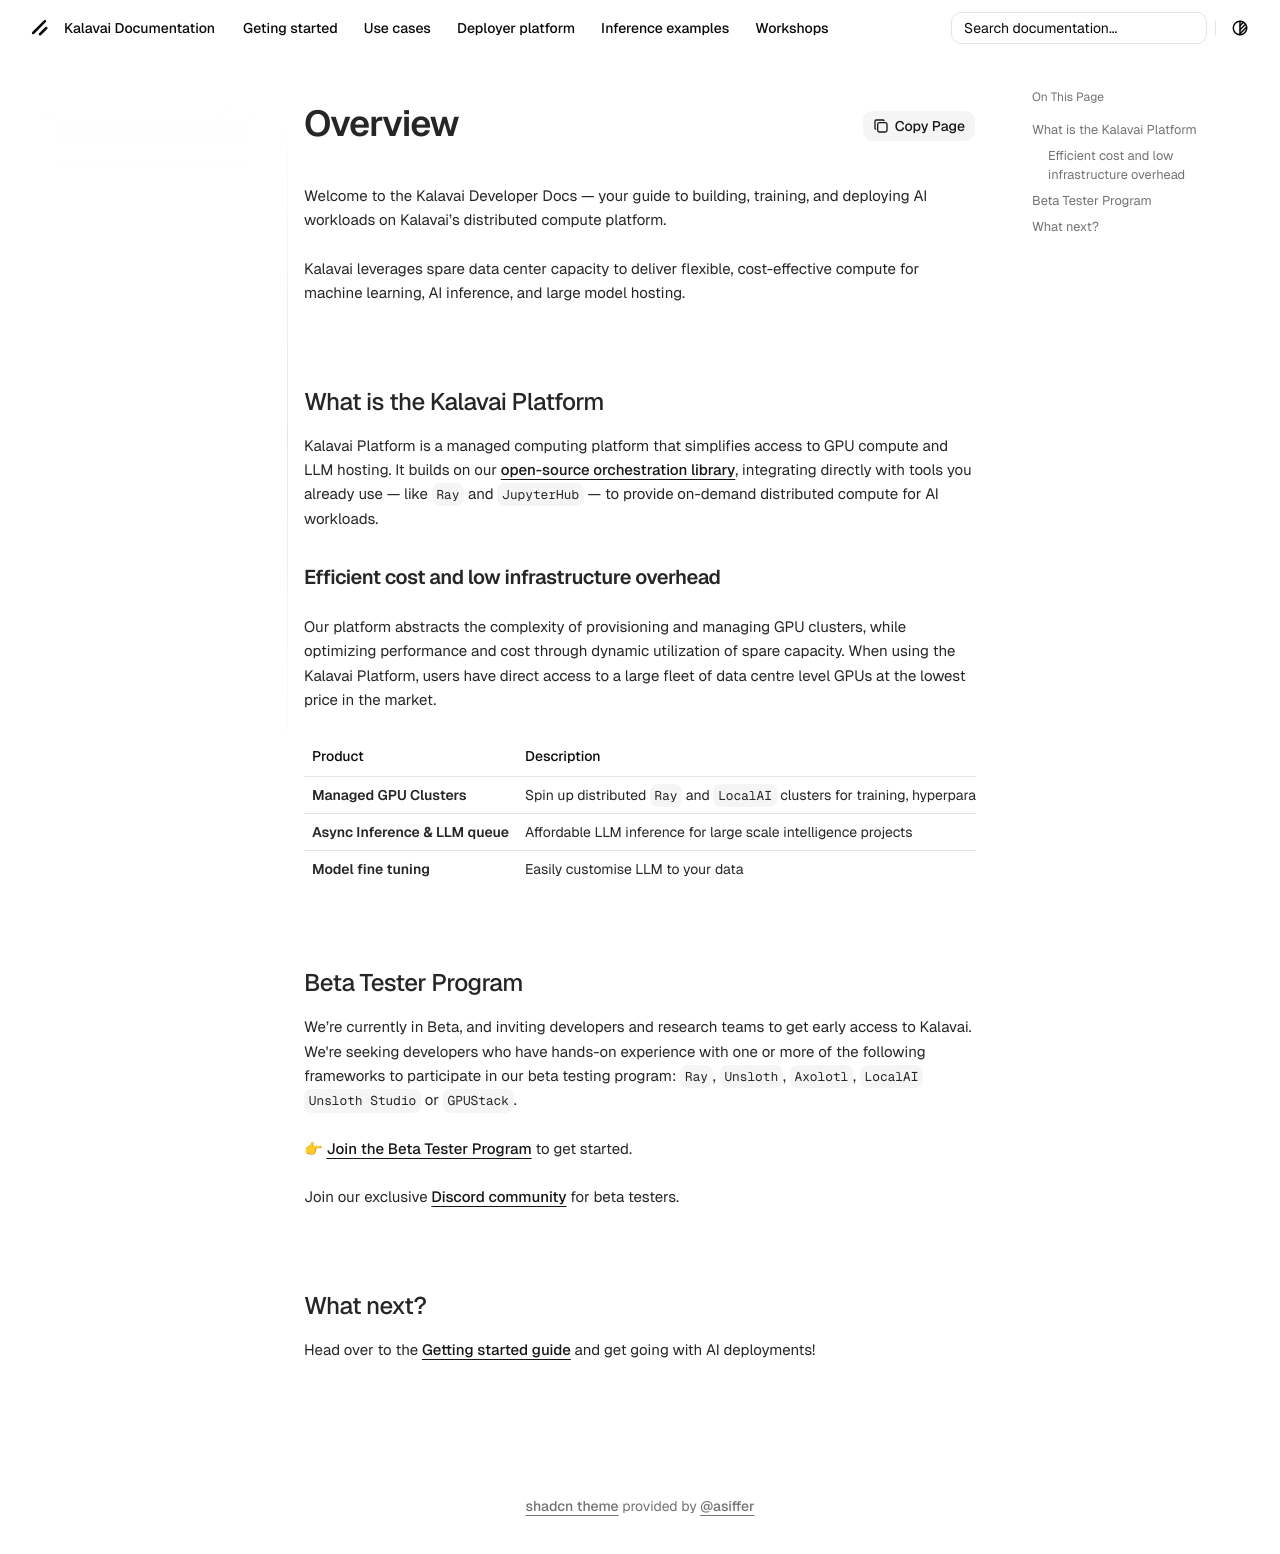

repository: kalavai-net/kalavai-client · page: deployer/overview/index.html · generator: mkdocs

---
tags:
  - managed platform
  - hosted clusters
---

# Kalavai Developer Documentation

Welcome to the Kalavai Developer Docs — your guide to building, training, and deploying AI workloads on Kalavai’s distributed compute platform.

Kalavai leverages spare data center capacity to deliver flexible, cost-effective compute for machine learning, AI inference, and large model hosting.


## What is the Kalavai Platform

Kalavai Platform is a managed computing platform that simplifies access to GPU compute and LLM hosting. It builds on our [open-source orchestration library](https://github.com/kalavai-net/kalavai-client), integrating directly with tools you already use — like `Ray` and `JupyterHub` — to provide on-demand distributed compute for AI workloads.


### Efficient cost and low infrastructure overhead

Our platform abstracts the complexity of provisioning and managing GPU clusters, while optimizing performance and cost through dynamic utilization of spare capacity. When using the Kalavai Platform, users have direct access to a large fleet of data centre level GPUs at the lowest price in the market.

| Product                       | Description                                                                                                 |
| ----------------------------- | ----------------------------------------------------------------------------------------------------------- |
| **Managed GPU Clusters**      | Spin up distributed `Ray` and `LocalAI` clusters for training, hyperparameter tuning, reinforcement learning and custom workloads.           |
| **Async Inference & LLM queue**   | Affordable LLM inference for large scale intelligence projects |
| **Model fine tuning** | Easily customise LLM to your data |


## Beta Tester Program

We’re currently in Beta, and inviting developers and research teams to get early access to Kalavai. We're seeking developers who have hands-on experience with one or more of the following frameworks to participate in our beta testing program: `Ray`, `Unsloth`, `Axolotl`, `LocalAI` `Unsloth Studio` or `GPUStack`.

👉 [Join the Beta Tester Program](https://kalavai.net/beta) to get started.

Join our exclusive [Discord community](https://discord.gg/YN6ThTJKbM) for beta testers.

## What next?

Head over to the [Getting started guide](./platform_getting_started.md) and get going with AI deployments!
